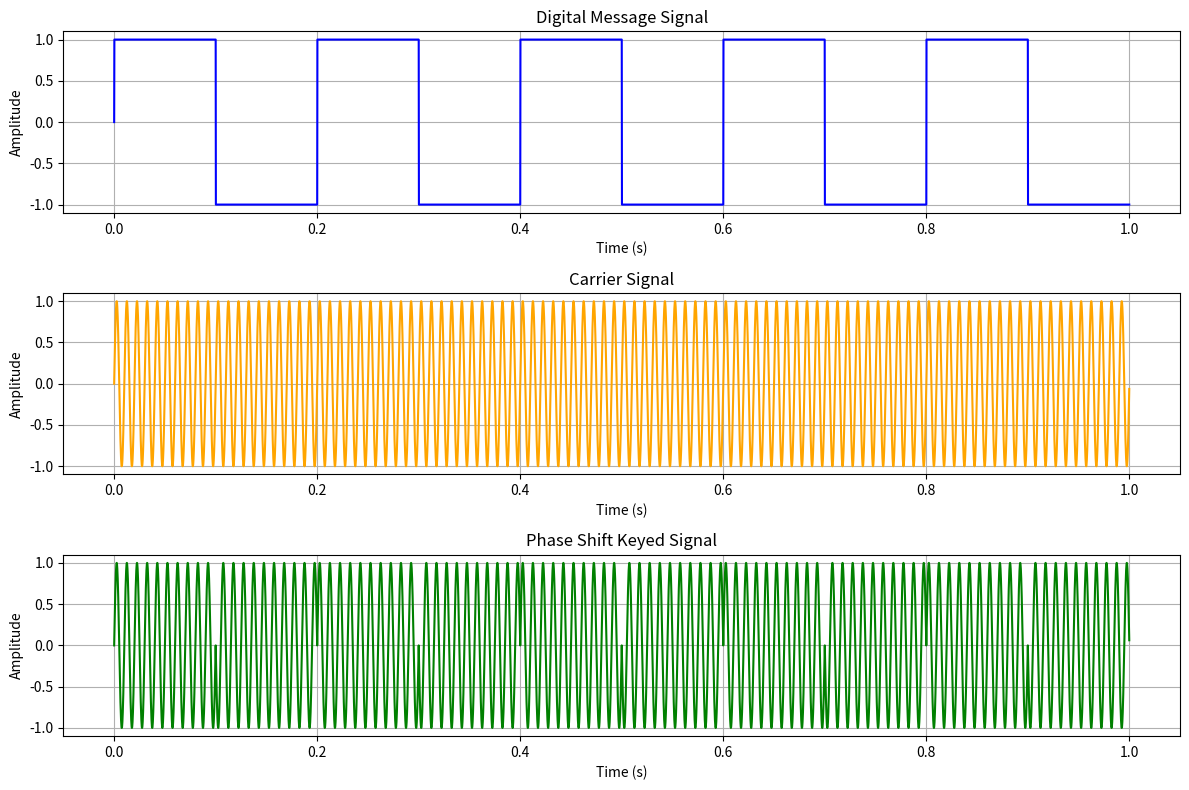

Python code for this plot:
import numpy as np
import matplotlib.pyplot as plt

# Parameters
Fs = 10000  # Sampling frequency (high resolution)
T = 1       # Duration of the signal in seconds
f_c = 100  # Frequency of the carrier signal in Hz (high frequency for clear phase shift)
f_m = 5     # Frequency of the message signal in Hz (lower frequency)
A_c = 1     # Amplitude of the carrier signal

# Time vector
t = np.arange(0, T, 1/Fs)

# Digital Message Signal
# Create a binary signal with period T / f_m
message_signal = np.sign(np.sin(2 * np.pi * f_m * t))  # Binary signal: -1 and 1

# PSK Signal
# 0 -> phase shift of 0 radians, 1 -> phase shift of π radians
# Map -1 to 0 radians and 1 to π radians
phase_shift = np.where(message_signal > 0, 0, np.pi)
psk_signal = A_c * np.sin(2 * np.pi * f_c * t + phase_shift)

# Plot Digital Message Signal
plt.figure(figsize=(12, 8))

plt.subplot(3, 1, 1)
plt.plot(t, message_signal, label='Message Signal', color='blue')
plt.title('Digital Message Signal')
plt.xlabel('Time (s)')
plt.ylabel('Amplitude')
plt.grid(True)

# Plot Carrier Signal
carrier_signal = A_c * np.sin(2 * np.pi * f_c * t)
plt.subplot(3, 1, 2)
plt.plot(t, carrier_signal, label='Carrier Signal', color='orange')
plt.title('Carrier Signal')
plt.xlabel('Time (s)')
plt.ylabel('Amplitude')
plt.grid(True)

# Plot PSK Signal
plt.subplot(3, 1, 3)
plt.plot(t, psk_signal, label='PSK Signal', color='green')
plt.title('Phase Shift Keyed Signal')
plt.xlabel('Time (s)')
plt.ylabel('Amplitude')
plt.grid(True)

plt.tight_layout()
plt.show()
